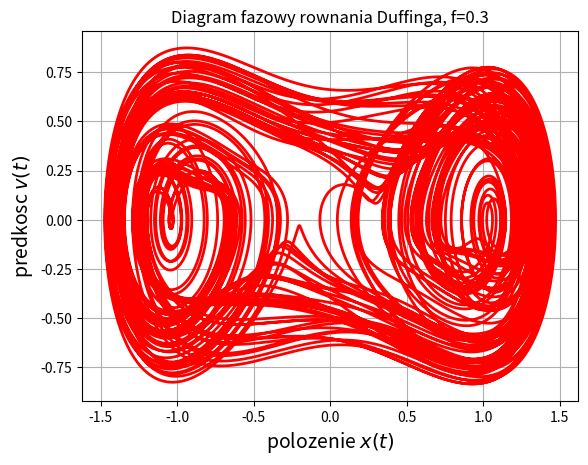

Python code for this plot: (Note: this script raises an exception after producing the figure.)
#!/usr/bin/env python           

# [redacted]
import sys, math, os
import matplotlib.pyplot as plt 
import numpy as np
from numpy import *
from scipy import integrate

#folder zapisu rysunkow
folder="C:/Users/<user>/Documents/studia/fizyka_komputerowa/symulacje_komputerowe/2012/python/cwiczenia5/"

#stale fizyczne i warunki poczatkowe
a=1.
b=1.
c=0.2
w=2*math.pi*0.2
f=0.3

X0 = array([0, 0.1])
t = linspace(0, 1000, 1000000)


#rozwiazywanie rownania Duffinga
def dX_dt(X, t=0):
  return array([X[1], b*X[0]-a*X[0]**3-c*X[1]+f*math.cos(w*t)])

#obliczanie macierzy Jacobiego
def d2X_dt2(X, t=0):
  return array([[0,1], [b-3*a*X[0]**2,-c]])

    
X = integrate.odeint(dX_dt, X0, t, Dfun=d2X_dt2)
x,v = X.T

#rysowanie wykresow fazowych
plt.plot(x[t>200],v[t>200], "r-", lw=2)
plt.title("Diagram fazowy rownania Duffinga, f="+str(f))
plt.xlabel("polozenie $x(t)$",fontsize=14)
plt.ylabel("predkosc $v(t)$",fontsize=14)
plt.grid(True)
plt.savefig(folder+"zad2_f="+str(f)+".pdf", format="pdf")
plt.savefig(folder+"zad2_proba.pdf", format="pdf")
plt.show()


